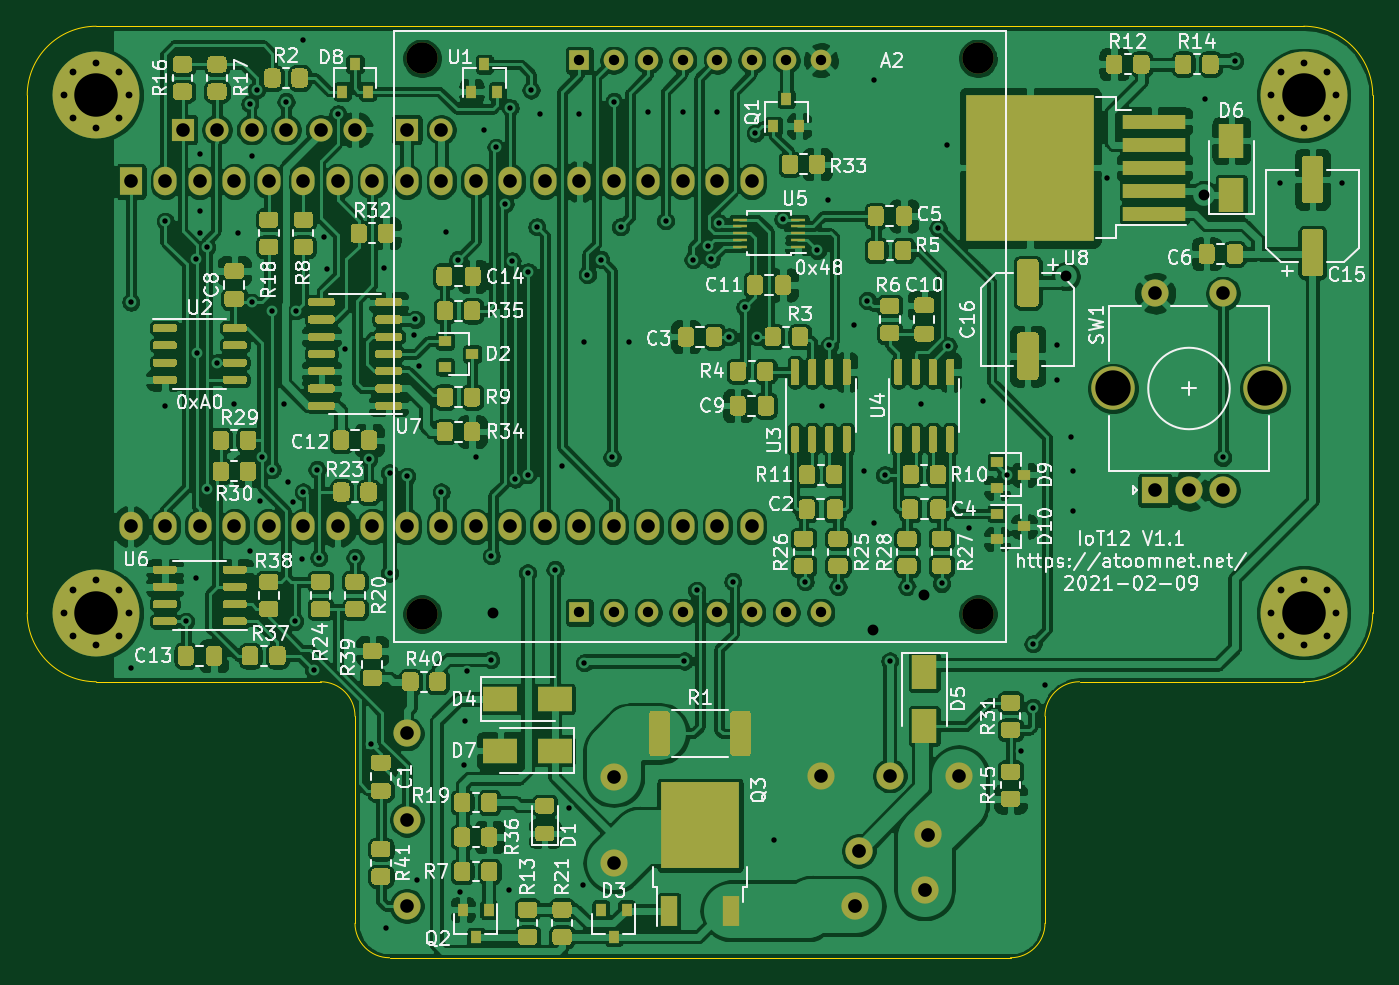
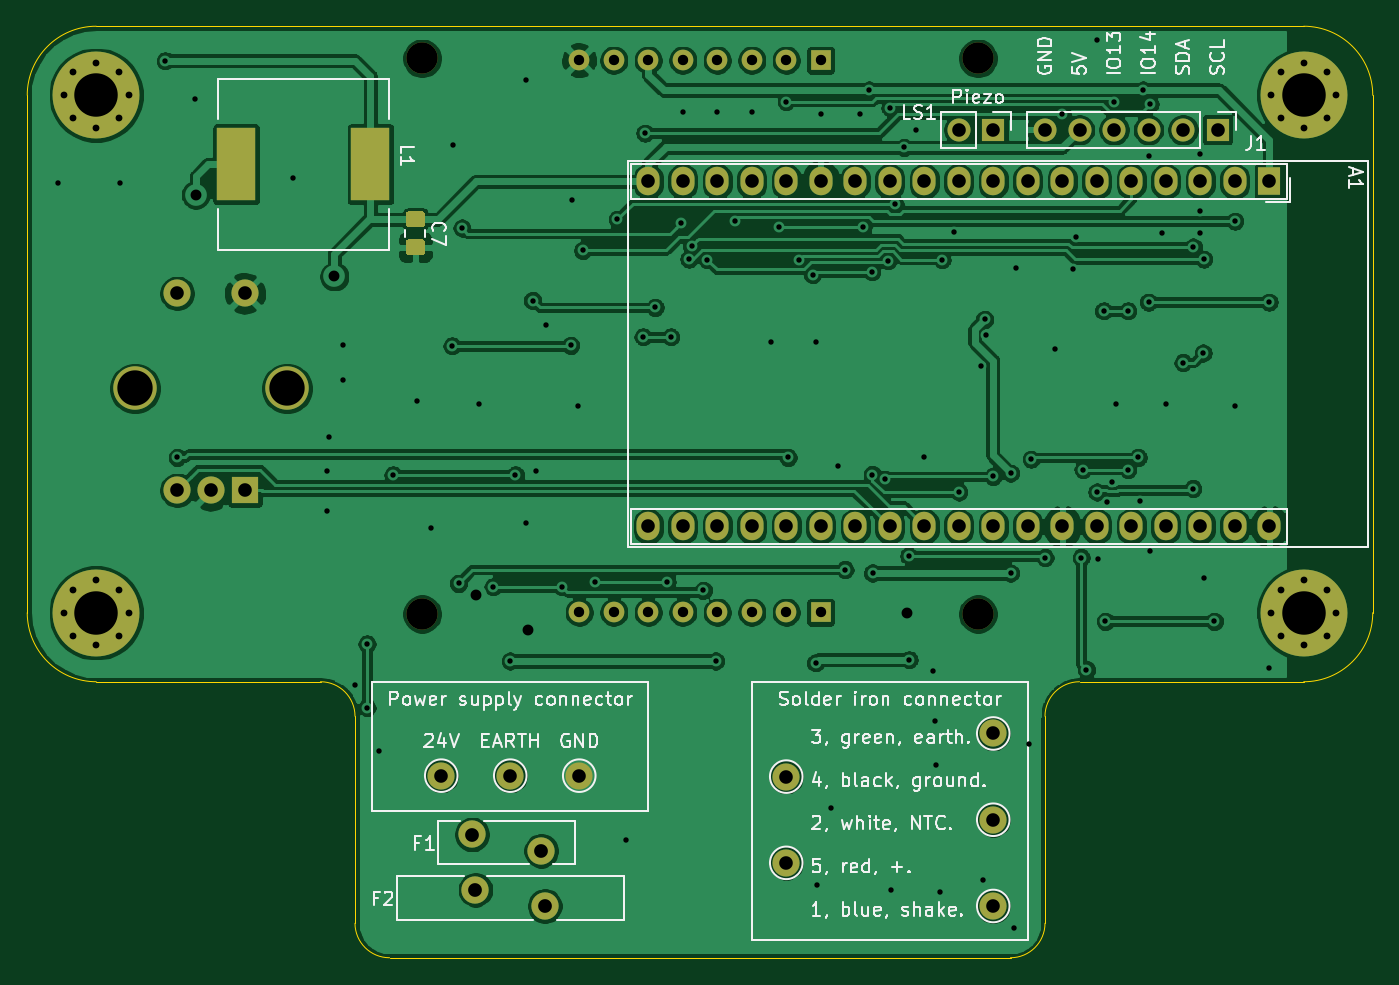
Circuit board: 9 layer files. Board 99.1 x 68.6 mm.
- bottom_copper: IoT12-B_Cu.gbr (249888 bytes)
- bottom_mask: IoT12-B_Mask.gbr (4515 bytes)
- bottom_silk: IoT12-B_SilkS.gbr (39243 bytes)
- outline: IoT12-Edge_Cuts.gbr (1508 bytes)
- top_copper: IoT12-F_Cu.gbr (612100 bytes)
- top_mask: IoT12-F_Mask.gbr (56326 bytes)
- top_silk: IoT12-F_SilkS.gbr (84203 bytes)
- drill: IoT12-NPTH.drl (346 bytes)
- drill: IoT12-PTH.drl (3869 bytes)

=== bottom_copper: IoT12-B_Cu.gbr (249888 bytes, source omitted) ===
=== bottom_mask: IoT12-B_Mask.gbr ===
G04 #@! TF.GenerationSoftware,KiCad,Pcbnew,(5.1.9)-1*
G04 #@! TF.CreationDate,2021-02-09T20:08:19+01:00*
G04 #@! TF.ProjectId,IoT12,496f5431-322e-46b6-9963-61645f706362,rev?*
G04 #@! TF.SameCoordinates,Original*
G04 #@! TF.FileFunction,Soldermask,Bot*
G04 #@! TF.FilePolarity,Negative*
%FSLAX46Y46*%
G04 Gerber Fmt 4.6, Leading zero omitted, Abs format (unit mm)*
G04 Created by KiCad (PCBNEW (5.1.9)-1) date 2021-02-09 20:08:19*
%MOMM*%
%LPD*%
G01*
G04 APERTURE LIST*
%ADD10C,2.000000*%
%ADD11C,0.800000*%
%ADD12C,6.400000*%
%ADD13R,2.000000X2.000000*%
%ADD14C,3.200000*%
%ADD15O,1.700000X1.700000*%
%ADD16R,1.700000X1.700000*%
%ADD17C,2.010000*%
%ADD18C,2.300000*%
%ADD19C,1.524000*%
%ADD20R,1.524000X1.524000*%
%ADD21R,2.900000X5.400000*%
%ADD22O,1.700000X2.100000*%
%ADD23R,1.700000X2.100000*%
G04 APERTURE END LIST*
D10*
X8890000Y-28505000D03*
X13970000Y-28505000D03*
X19050000Y-28505000D03*
X-21590000Y-38100000D03*
X-6350000Y-28575000D03*
X-21590000Y-25400000D03*
X-21590000Y-31750000D03*
X-6350000Y-34925000D03*
D11*
X-42752944Y-14812944D03*
X-44450000Y-14110000D03*
X-46147056Y-14812944D03*
X-46850000Y-16510000D03*
X-46147056Y-18207056D03*
X-44450000Y-18910000D03*
X-42752944Y-18207056D03*
X-42050000Y-16510000D03*
D12*
X-44450000Y-16510000D03*
D11*
X-42752944Y23287056D03*
X-44450000Y23990000D03*
X-46147056Y23287056D03*
X-46850000Y21590000D03*
X-46147056Y19892944D03*
X-44450000Y19190000D03*
X-42752944Y19892944D03*
X-42050000Y21590000D03*
D12*
X-44450000Y21590000D03*
D11*
X46147056Y-14812944D03*
X44450000Y-14110000D03*
X42752944Y-14812944D03*
X42050000Y-16510000D03*
X42752944Y-18207056D03*
X44450000Y-18910000D03*
X46147056Y-18207056D03*
X46850000Y-16510000D03*
D12*
X44450000Y-16510000D03*
D11*
X46147056Y23287056D03*
X44450000Y23990000D03*
X42752944Y23287056D03*
X42050000Y21590000D03*
X42752944Y19892944D03*
X44450000Y19190000D03*
X46147056Y19892944D03*
X46850000Y21590000D03*
D12*
X44450000Y21590000D03*
D13*
X33500000Y-7500000D03*
D10*
X36000000Y-7500000D03*
X38500000Y-7500000D03*
D14*
X30400000Y0D03*
X41600000Y0D03*
D10*
X33500000Y7000000D03*
X38500000Y7000000D03*
D15*
X-19050000Y19050000D03*
D16*
X-21590000Y19050000D03*
D15*
X-25400000Y19050000D03*
X-27940000Y19050000D03*
X-30480000Y19050000D03*
X-33020000Y19050000D03*
X-35560000Y19050000D03*
D16*
X-38100000Y19050000D03*
D17*
X16784000Y-32836000D03*
X11684000Y-34036000D03*
X16530000Y-36900000D03*
X11430000Y-38100000D03*
D18*
X-20450000Y-16600000D03*
X20450000Y-16600000D03*
X20450000Y24300000D03*
X-20450000Y24300000D03*
D19*
X6350000Y-16470000D03*
X8890000Y-16470000D03*
X3810000Y-16470000D03*
D20*
X-8890000Y-16470000D03*
D19*
X1270000Y-16470000D03*
X-1270000Y-16470000D03*
X-6350000Y-16470000D03*
X-3810000Y-16470000D03*
X8890000Y24170000D03*
X6350000Y24170000D03*
X3810000Y24170000D03*
X1270000Y24170000D03*
X-1270000Y24170000D03*
X-3810000Y24170000D03*
X-6350000Y24170000D03*
D20*
X-8890000Y24170000D03*
D21*
X34160000Y16510000D03*
X24260000Y16510000D03*
G36*
G01*
X20480000Y10980000D02*
X21430000Y10980000D01*
G75*
G02*
X21680000Y10730000I0J-250000D01*
G01*
X21680000Y10055000D01*
G75*
G02*
X21430000Y9805000I-250000J0D01*
G01*
X20480000Y9805000D01*
G75*
G02*
X20230000Y10055000I0J250000D01*
G01*
X20230000Y10730000D01*
G75*
G02*
X20480000Y10980000I250000J0D01*
G01*
G37*
G36*
G01*
X20480000Y13055000D02*
X21430000Y13055000D01*
G75*
G02*
X21680000Y12805000I0J-250000D01*
G01*
X21680000Y12130000D01*
G75*
G02*
X21430000Y11880000I-250000J0D01*
G01*
X20480000Y11880000D01*
G75*
G02*
X20230000Y12130000I0J250000D01*
G01*
X20230000Y12805000D01*
G75*
G02*
X20480000Y13055000I250000J0D01*
G01*
G37*
D22*
X-41910000Y-10160000D03*
X-39370000Y-10160000D03*
D23*
X-41910000Y15240000D03*
D22*
X3810000Y-10160000D03*
X-39370000Y15240000D03*
X3810000Y15240000D03*
X-36830000Y15240000D03*
X1270000Y15240000D03*
X-34290000Y15240000D03*
X-1270000Y15240000D03*
X-31750000Y15240000D03*
X-3810000Y15240000D03*
X-29210000Y15240000D03*
X-6350000Y15240000D03*
X-26670000Y15240000D03*
X-8890000Y15240000D03*
X-24130000Y15240000D03*
X-11430000Y15240000D03*
X-21590000Y15240000D03*
X-13970000Y15240000D03*
X-19050000Y15240000D03*
X-16510000Y15240000D03*
X1270000Y-10160000D03*
X-1270000Y-10160000D03*
X-3810000Y-10160000D03*
X-6350000Y-10160000D03*
X-8890000Y-10160000D03*
X-11430000Y-10160000D03*
X-13970000Y-10160000D03*
X-16510000Y-10160000D03*
X-19050000Y-10160000D03*
X-21590000Y-10160000D03*
X-24130000Y-10160000D03*
X-26670000Y-10160000D03*
X-29210000Y-10160000D03*
X-31750000Y-10160000D03*
X-34290000Y-10160000D03*
X-36830000Y-10160000D03*
M02*

=== bottom_silk: IoT12-B_SilkS.gbr (39243 bytes, source omitted) ===
=== outline: IoT12-Edge_Cuts.gbr ===
G04 #@! TF.GenerationSoftware,KiCad,Pcbnew,(5.1.9)-1*
G04 #@! TF.CreationDate,2021-02-09T20:08:19+01:00*
G04 #@! TF.ProjectId,IoT12,496f5431-322e-46b6-9963-61645f706362,rev?*
G04 #@! TF.SameCoordinates,Original*
G04 #@! TF.FileFunction,Profile,NP*
%FSLAX46Y46*%
G04 Gerber Fmt 4.6, Leading zero omitted, Abs format (unit mm)*
G04 Created by KiCad (PCBNEW (5.1.9)-1) date 2021-02-09 20:08:19*
%MOMM*%
%LPD*%
G01*
G04 APERTURE LIST*
G04 #@! TA.AperFunction,Profile*
%ADD10C,0.050000*%
G04 #@! TD*
G04 APERTURE END LIST*
D10*
X25400000Y-24130000D02*
G75*
G02*
X27940000Y-21590000I2540000J0D01*
G01*
X-27940000Y-21590000D02*
G75*
G02*
X-25400000Y-24130000I0J-2540000D01*
G01*
X-22860000Y-41910000D02*
G75*
G02*
X-25400000Y-39370000I0J2540000D01*
G01*
X25400000Y-39370000D02*
G75*
G02*
X22860000Y-41910000I-2540000J0D01*
G01*
X-44450000Y-21590000D02*
G75*
G02*
X-49530000Y-16510000I0J5080000D01*
G01*
X49530000Y-16510000D02*
G75*
G02*
X44450000Y-21590000I-5080000J0D01*
G01*
X-27940000Y-21590000D02*
X-44450000Y-21590000D01*
X27940000Y-21590000D02*
X44450000Y-21590000D01*
X25400000Y-24130000D02*
X25400000Y-39370000D01*
X-25400000Y-24130000D02*
X-25400000Y-39370000D01*
X44450000Y26670000D02*
G75*
G02*
X49530000Y21590000I0J-5080000D01*
G01*
X-49530000Y21590000D02*
G75*
G02*
X-44450000Y26670000I5080000J0D01*
G01*
X-49530000Y-16510000D02*
X-49530000Y21590000D01*
X22860000Y-41910000D02*
X-22860000Y-41910000D01*
X49530000Y21590000D02*
X49530000Y-16510000D01*
X-44450000Y26670000D02*
X44450000Y26670000D01*
M02*

=== top_copper: IoT12-F_Cu.gbr (612100 bytes, source omitted) ===
=== top_mask: IoT12-F_Mask.gbr (56326 bytes, source omitted) ===
=== top_silk: IoT12-F_SilkS.gbr (84203 bytes, source omitted) ===
=== drill: IoT12-NPTH.drl ===
M48
; DRILL file {KiCad (5.1.9)-1} date 02/09/21 20:08:20
; FORMAT={-:-/ absolute / inch / decimal}
; #@! TF.CreationDate,2021-02-09T20:08:20+01:00
; #@! TF.GenerationSoftware,Kicad,Pcbnew,(5.1.9)-1
; #@! TF.FileFunction,NonPlated,1,2,NPTH
FMAT,2
INCH
T1C0.0906
%
G90
G05
T1
X-0.8051Y0.9567
X-0.8051Y-0.6535
X0.8051Y0.9567
X0.8051Y-0.6535
T0
M30

=== drill: IoT12-PTH.drl ===
M48
; DRILL file {KiCad (5.1.9)-1} date 02/09/21 20:08:20
; FORMAT={-:-/ absolute / inch / decimal}
; #@! TF.CreationDate,2021-02-09T20:08:20+01:00
; #@! TF.GenerationSoftware,Kicad,Pcbnew,(5.1.9)-1
; #@! TF.FileFunction,Plated,1,2,PTH
FMAT,2
INCH
T1C0.0157
T2C0.0197
T3C0.0300
T4C0.0315
T5C0.0394
T6C0.0398
T7C0.1024
T8C0.1260
%
G90
G05
T1
X-1.65Y0.25
X-1.65Y-0.81
X-1.55Y0.485
X-1.55Y-0.05
X-1.4908Y-0.675
X-1.46Y0.375
X-1.46Y-0.55
X-1.4585Y0.1027
X-1.45Y0.68
X-1.45Y0.515
X-1.45Y0.45
X-1.43Y0.41
X-1.4285Y-0.29
X-1.4Y0.075
X-1.35Y-0.045
X-1.34Y0.45
X-1.305Y0.825
X-1.305Y-0.47
X-1.3Y0.675
X-1.3Y0.25
X-1.285Y0.865
X-1.275Y-0.325
X-1.27Y-0.2
X-1.24Y0.225
X-1.24Y-0.235
X-1.205Y-0.045
X-1.2Y0.8315
X-1.195Y-0.27
X-1.18Y-0.33
X-1.175Y-0.675
X-1.17Y0.225
X-1.155Y-0.495
X-1.15Y1.01
X-1.15Y-0.3
X-1.12Y-0.815
X-1.11Y-0.235
X-1.105Y-0.49
X-1.09Y0.44
X-1.08Y0.345
X-1.05Y0.7961
X-1.03Y0.115
X-1.0Y-0.49
X-0.96Y-0.205
X-0.955Y-1.03
X-0.915Y0.35
X-0.91Y-1.565
X-0.9Y-0.245
X-0.9Y-0.535
X-0.85Y-0.255
X-0.83Y0.155
X-0.825Y0.2
X-0.82Y-1.425
X-0.815Y0.065
X-0.75Y-0.3
X-0.735Y0.455
X-0.7018Y0.3737
X-0.695Y-1.46
X-0.685Y-1.09
X-0.68Y-0.965
X-0.675Y-0.82
X-0.65Y-0.2
X-0.625Y0.75
X-0.6061Y-0.7861
X-0.605Y-0.485
X-0.5912Y0.6988
X-0.565Y0.535
X-0.555Y-1.455
X-0.55Y0.8138
X-0.545Y0.37
X-0.5365Y-0.2629
X-0.5Y-0.535
X-0.4995Y-0.2494
X-0.4978Y0.3383
X-0.49Y0.865
X-0.4732Y0.4687
X-0.465Y0.795
X-0.42Y-0.525
X-0.4Y-0.225
X-0.38Y-1.215
X-0.35Y0.795
X-0.34Y-1.44
X-0.335Y0.135
X-0.335Y-0.795
X-0.3266Y0.3304
X-0.2873Y0.3737
X-0.255Y-0.2
X-0.25Y0.8315
X-0.2304Y0.4687
X-0.205Y0.135
X-0.15Y0.8
X-0.1Y0.4865
X-0.05Y0.8
X-0.045Y-0.79
X-0.0202Y0.3737
X-0.01Y-0.585
X0.0246Y0.4134
X0.0326Y0.3749
X0.05Y0.8
X0.055Y0.48
X0.085Y0.15
X0.095Y-0.56
X0.13Y0.235
X0.16Y0.74
X0.165Y0.15
X0.215Y-1.31
X0.24Y0.49
X0.305Y-0.56
X0.34Y0.4
X0.355Y-0.05
X0.37Y0.545
X0.375Y0.125
X0.4Y-0.575
X0.445Y0.185
X0.475Y-0.24
X0.485Y0.255
X0.505Y0.895
X0.505Y-0.39
X0.535Y-0.25
X0.55Y-0.79
X0.6Y-0.575
X0.64Y-0.045
X0.69Y0.465
X0.7Y-0.565
X0.715Y0.705
X0.7189Y0.1237
X0.78Y-0.405
X0.82Y-0.035
X0.89Y-0.25
X0.93Y-1.05
X0.965Y-0.74
X0.965Y-0.925
X1.0Y-0.86
X1.035Y0.125
X1.035Y0.025
X1.075Y-0.14
X1.08Y-0.24
X1.08Y-0.355
X1.18Y0.61
X1.465Y0.84
X1.515Y-0.2
X1.55Y0.95
X1.68Y0.595
X1.86Y0.595
T2
X-1.8445Y0.85
X-1.8445Y-0.65
X-1.8168Y0.9168
X-1.8168Y0.7832
X-1.8168Y-0.5832
X-1.8168Y-0.7168
X-1.75Y0.9445
X-1.75Y0.7555
X-1.75Y-0.5555
X-1.75Y-0.7445
X-1.6832Y0.9168
X-1.6832Y0.7832
X-1.6832Y-0.5832
X-1.6832Y-0.7168
X-1.6555Y0.85
X-1.6555Y-0.65
X1.6555Y0.85
X1.6555Y-0.65
X1.6832Y0.9168
X1.6832Y0.7832
X1.6832Y-0.5832
X1.6832Y-0.7168
X1.75Y0.9445
X1.75Y0.7555
X1.75Y-0.5555
X1.75Y-0.7445
X1.8168Y0.9168
X1.8168Y0.7832
X1.8168Y-0.5832
X1.8168Y-0.7168
X1.8445Y0.85
X1.8445Y-0.65
T3
X-0.35Y0.9516
X-0.35Y-0.6484
X-0.25Y0.9516
X-0.25Y-0.6484
X-0.15Y0.9516
X-0.15Y-0.6484
X-0.05Y0.9516
X-0.05Y-0.6484
X0.05Y0.9516
X0.05Y-0.6484
X0.15Y0.9516
X0.15Y-0.6484
X0.25Y0.9516
X0.25Y-0.6484
X0.35Y0.9516
X0.35Y-0.6484
T4
X-0.6Y-0.65
X0.5Y-0.7
X0.65Y-0.6
X1.06Y0.325
X1.4613Y0.5613
T5
X-1.65Y0.6
X-1.65Y-0.4
X-1.55Y0.6
X-1.55Y-0.4
X-1.5Y0.75
X-1.45Y0.6
X-1.45Y-0.4
X-1.4Y0.75
X-1.35Y0.6
X-1.35Y-0.4
X-1.3Y0.75
X-1.25Y0.6
X-1.25Y-0.4
X-1.2Y0.75
X-1.15Y0.6
X-1.15Y-0.4
X-1.1Y0.75
X-1.05Y0.6
X-1.05Y-0.4
X-1.0Y0.75
X-0.95Y0.6
X-0.95Y-0.4
X-0.85Y0.75
X-0.85Y0.6
X-0.85Y-0.4
X-0.85Y-1.0
X-0.85Y-1.25
X-0.85Y-1.5
X-0.75Y0.75
X-0.75Y0.6
X-0.75Y-0.4
X-0.65Y0.6
X-0.65Y-0.4
X-0.55Y0.6
X-0.55Y-0.4
X-0.45Y0.6
X-0.45Y-0.4
X-0.35Y0.6
X-0.35Y-0.4
X-0.25Y0.6
X-0.25Y-0.4
X-0.25Y-1.125
X-0.25Y-1.375
X-0.15Y0.6
X-0.15Y-0.4
X-0.05Y0.6
X-0.05Y-0.4
X0.05Y0.6
X0.05Y-0.4
X0.15Y0.6
X0.15Y-0.4
X0.35Y-1.1222
X0.55Y-1.1222
X0.75Y-1.1222
X1.3189Y0.2756
X1.3189Y-0.2953
X1.4173Y-0.2953
X1.5157Y0.2756
X1.5157Y-0.2953
T6
X0.45Y-1.5
X0.46Y-1.34
X0.6508Y-1.4528
X0.6608Y-1.2928
T7
X1.1969Y0.0
X1.6378Y0.0
T8
X-1.75Y0.85
X-1.75Y-0.65
X1.75Y0.85
X1.75Y-0.65
T0
M30
